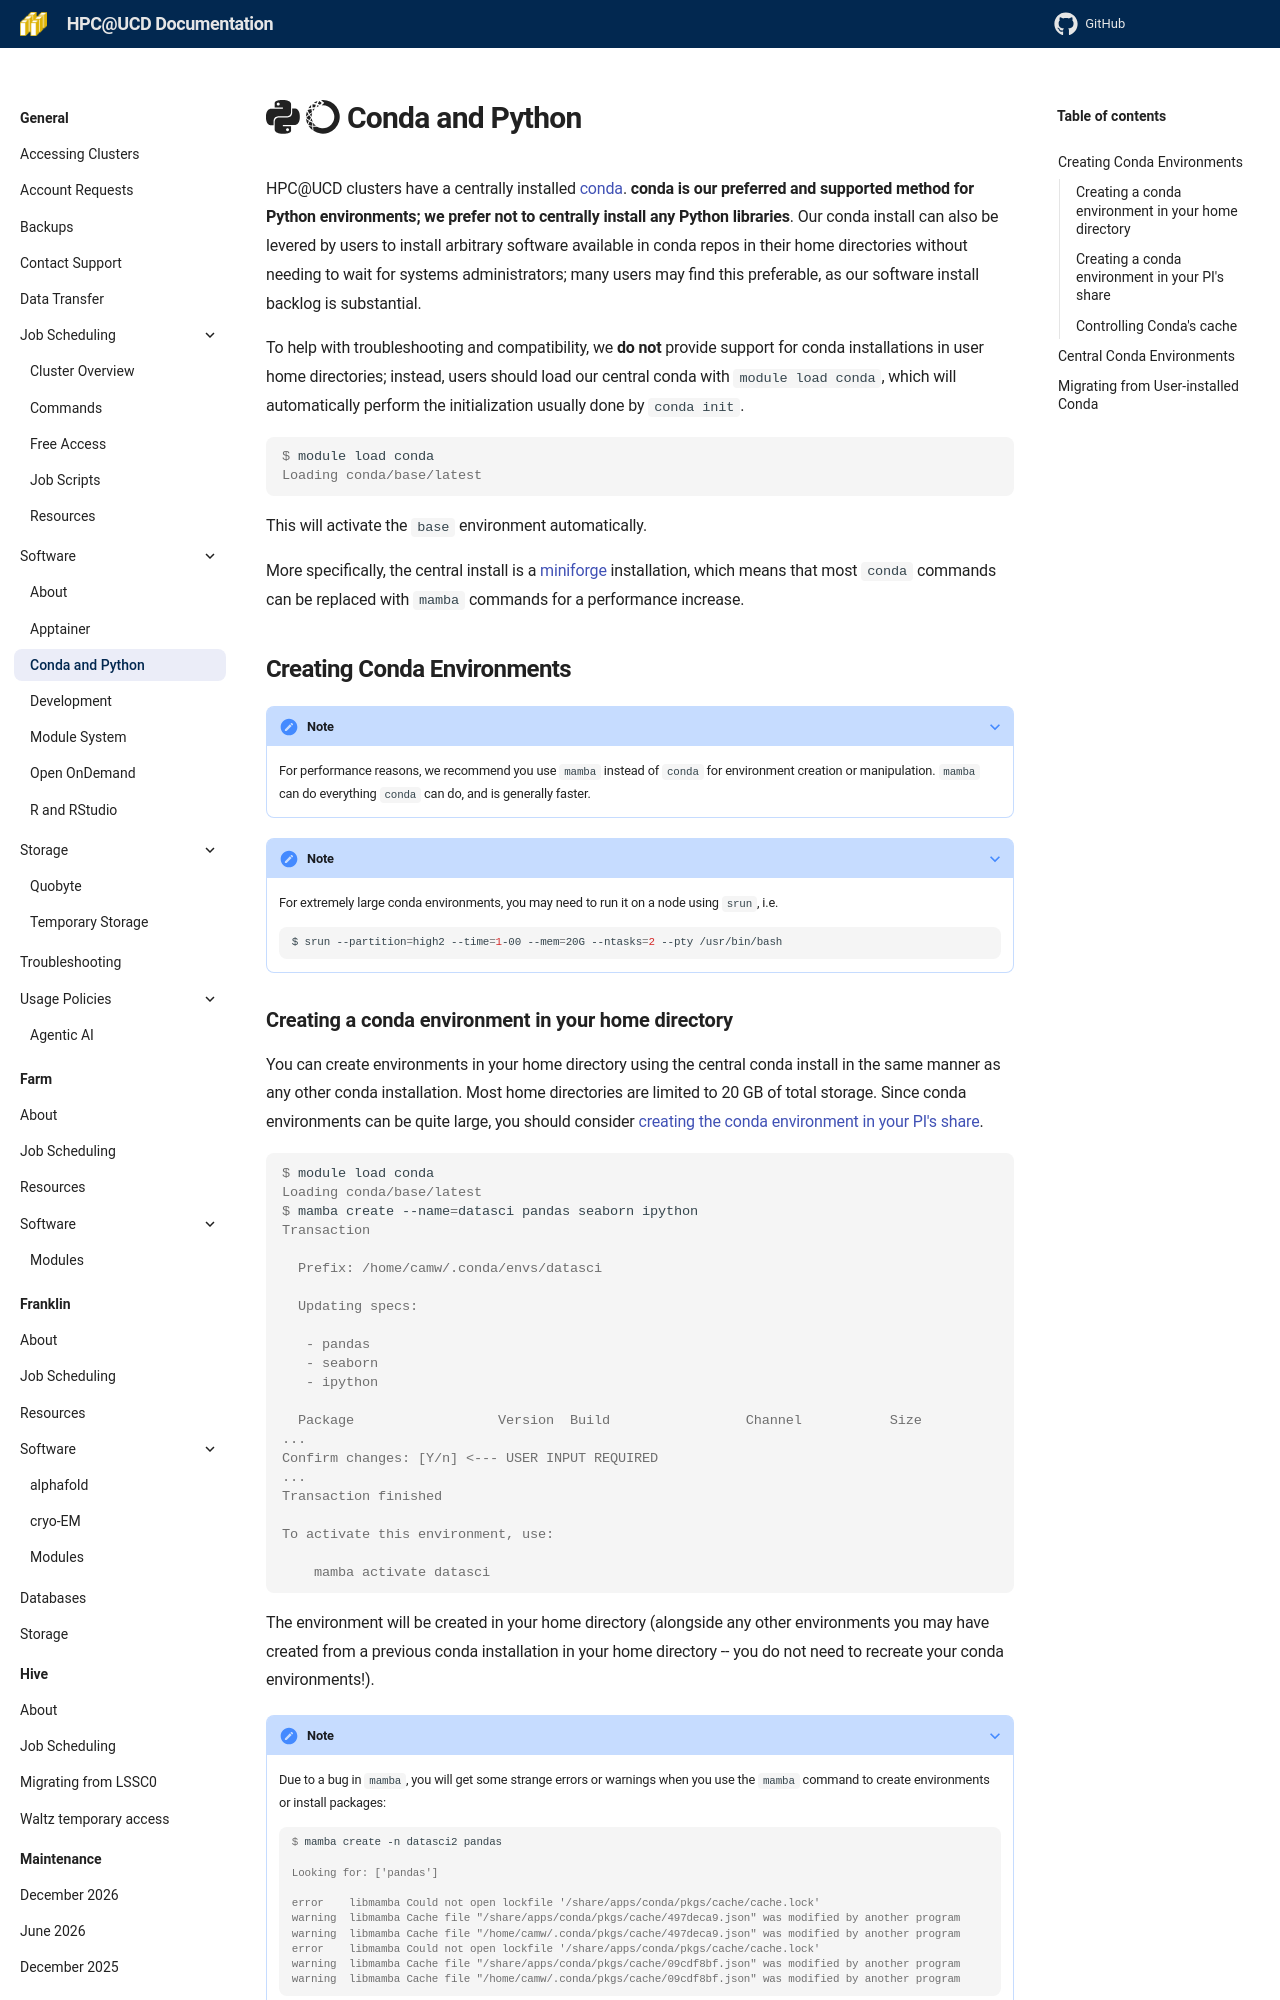

repository: ucdavis/hpccf-docs · page: software/conda/index.html · generator: mkdocs

# :simple-python: :simple-anaconda: Conda and Python

HPC@UCD clusters have a centrally installed
[conda](https://docs.conda.io/projects/conda/en/latest/user-guide/index.html). **conda is our preferred and supported
method for Python environments; we prefer not to centrally install any Python libraries**. Our conda install can also be
levered by users to install arbitrary software available in conda repos in their home directories without needing to
wait for systems administrators; many users may find this preferable, as our software install backlog is substantial.

To help with troubleshooting and compatibility, we **do not** provide support for conda installations in user home
directories; instead, users should load our central conda with `module load conda`, which will automatically perform the
initialization usually done by `conda init`.

```console
$ module load conda
Loading conda/base/latest
```

This will activate the `base` environment automatically.

More specifically, the central install is a [miniforge](https://github.com/conda-forge/miniforge) installation, which
means that most `conda` commands can be replaced with `mamba` commands for a performance increase.

## Creating Conda Environments

???+ Note

    For performance reasons, we recommend you use `mamba` instead of `conda` for environment creation or manipulation. `mamba` can do everything `conda` can do, and is generally faster.

???+ Note

    For extremely large conda environments, you may need to run it on a node using `srun`, i.e.

    ```bash
    $ srun --partition=high2 --time=1-00 --mem=20G --ntasks=2 --pty /usr/bin/bash
    ```

### Creating a conda environment in your home directory

You can create environments in your home directory using the central conda install in the same manner as any other conda
installation. Most home directories are limited to 20 GB of total storage. Since conda environments can be quite large,
you should consider
[creating the conda environment in your PI's share](#creating-a-conda-environment-in-your-pis-share).

```console
$ module load conda
Loading conda/base/latest
$ mamba create --name=datasci pandas seaborn ipython
Transaction

  Prefix: /home/camw/.conda/envs/datasci

  Updating specs:

   - pandas
   - seaborn
   - ipython

  Package                  Version  Build                 Channel           Size
...
Confirm changes: [Y/n] <--- USER INPUT REQUIRED
...
Transaction finished

To activate this environment, use:

    mamba activate datasci

```

The environment will be created in your home directory (alongside any other environments you may have created from a
previous conda installation in your home directory -- you do not need to recreate your conda environments!).

???+ "Note"

    Due to a bug in `mamba`, you will get some strange errors or warnings when you use the `mamba` command to create
    environments or install packages:

    ```console
    $ mamba create -n datasci2 pandas

    Looking for: ['pandas']

    error    libmamba Could not open lockfile '/share/apps/conda/pkgs/cache/cache.lock'
    warning  libmamba Cache file "/share/apps/conda/pkgs/cache/497deca9.json" was modified by another program
    warning  libmamba Cache file "/home/camw/.conda/pkgs/cache/497deca9.json" was modified by another program
    error    libmamba Could not open lockfile '/share/apps/conda/pkgs/cache/cache.lock'
    warning  libmamba Cache file "/share/apps/conda/pkgs/cache/09cdf8bf.json" was modified by another program
    warning  libmamba Cache file "/home/camw/.conda/pkgs/cache/09cdf8bf.json" was modified by another program
    ```

    **These can be safely ignored.**
